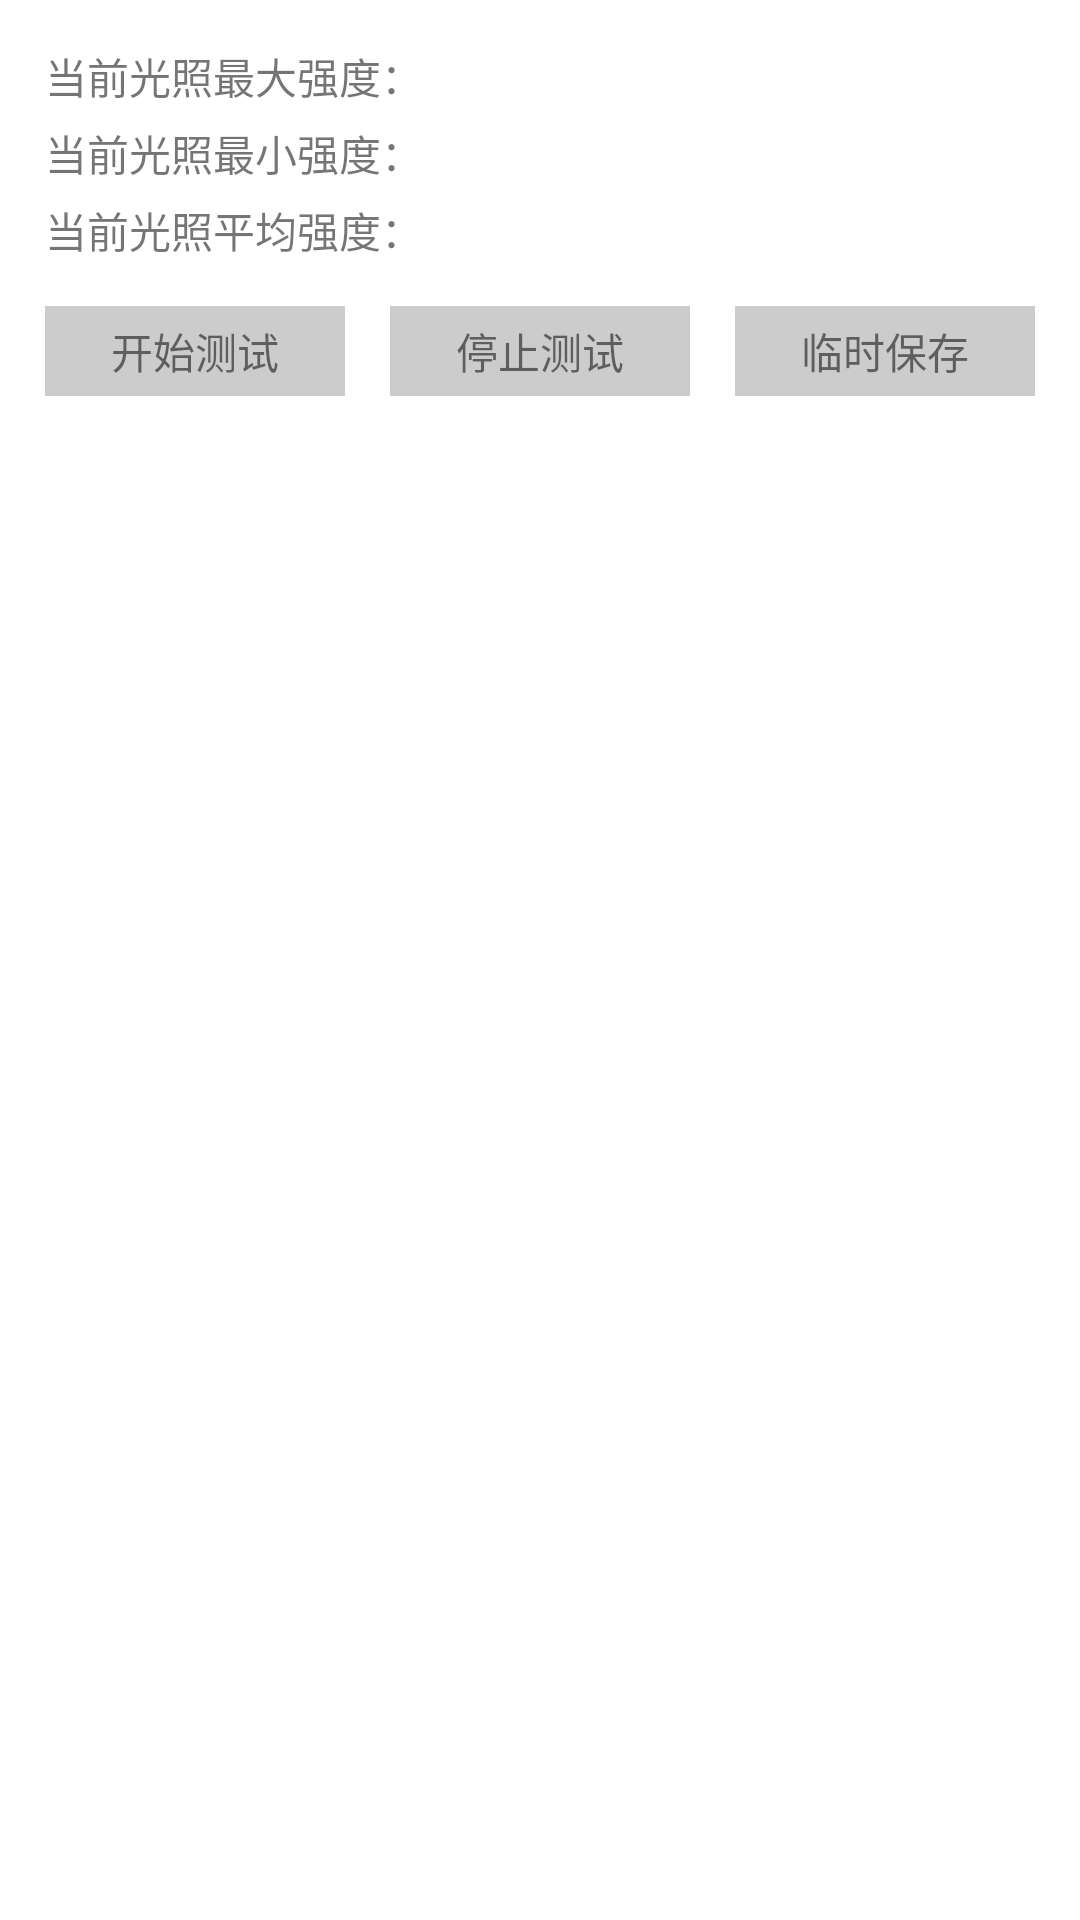

Write the Android layout XML for this screen, with the resource values it uses.
<!-- AndroidManifest.xml: application theme Theme.TestFunction -->
<!-- res/layout/activity_guang_xian.xml -->
<?xml version="1.0" encoding="utf-8"?>
<LinearLayout xmlns:android="http://schemas.android.com/apk/res/android"
    xmlns:app="http://schemas.android.com/apk/res-auto"
    xmlns:tools="http://schemas.android.com/tools"
    android:layout_width="match_parent"
    android:layout_height="match_parent"
    android:orientation="vertical">

    <LinearLayout
        android:layout_width="wrap_content"
        android:layout_height="wrap_content"
        android:layout_marginTop="15dp"
        android:layout_marginLeft="15dp">

        <TextView
            android:layout_width="wrap_content"
            android:layout_height="wrap_content"
            android:text="当前光照最大强度："/>

        <TextView
            android:id="@+id/tv_max"
            android:layout_width="wrap_content"
            android:layout_height="wrap_content"/>

    </LinearLayout>

    <LinearLayout
        android:layout_width="wrap_content"
        android:layout_height="wrap_content"
        android:layout_marginTop="5dp"
        android:layout_marginLeft="15dp">

        <TextView
            android:layout_width="wrap_content"
            android:layout_height="wrap_content"
            android:text="当前光照最小强度："/>

        <TextView
            android:id="@+id/tv_min"
            android:layout_width="wrap_content"
            android:layout_height="wrap_content"/>

    </LinearLayout>

    <LinearLayout
        android:layout_width="wrap_content"
        android:layout_height="wrap_content"
        android:layout_marginTop="5dp"
        android:layout_marginLeft="15dp">

        <TextView
            android:layout_width="wrap_content"
            android:layout_height="wrap_content"
            android:text="当前光照平均强度："/>

        <TextView
            android:id="@+id/tv_pingjun"
            android:layout_width="wrap_content"
            android:layout_height="wrap_content"/>

    </LinearLayout>

    <LinearLayout
        android:layout_width="match_parent"
        android:layout_height="wrap_content"
        android:layout_marginTop="15dp"
        android:gravity="center">

        <TextView
            android:id="@+id/tv_start"
            android:layout_width="0dp"
            android:layout_height="30dp"
            android:layout_weight="1"
            android:layout_marginLeft="15dp"
            android:text="开始测试"
            android:gravity="center"
            android:background="@color/gray"/>

        <TextView
            android:id="@+id/tv_stop"
            android:layout_width="0dp"
            android:layout_height="30dp"
            android:layout_weight="1"
            android:layout_marginLeft="15dp"
            android:text="停止测试"
            android:gravity="center"
            android:background="@color/gray"/>

        <TextView
            android:id="@+id/tv_save"
            android:layout_width="0dp"
            android:layout_height="30dp"
            android:layout_weight="1"
            android:layout_marginLeft="15dp"
            android:layout_marginRight="15dp"
            android:text="临时保存"
            android:gravity="center"
            android:background="@color/gray"/>

    </LinearLayout>

    <androidx.recyclerview.widget.RecyclerView
        android:id="@+id/rv"
        android:layout_width="match_parent"
        android:layout_height="match_parent"
        tools:listitem="@layout/item_guangxian"
        android:layout_margin="15dp"/>

</LinearLayout>
<!-- res/layout/item_guangxian.xml (included above) -->
<?xml version="1.0" encoding="utf-8"?>
<LinearLayout
    xmlns:android="http://schemas.android.com/apk/res/android"
    android:layout_width="match_parent"
    android:layout_height="wrap_content"
    android:orientation="vertical">

    <LinearLayout
        android:layout_width="match_parent"
        android:layout_height="30dp"
        android:layout_marginTop="10dp">

        <TextView
            android:id="@+id/item_tv_max"
            android:layout_width="wrap_content"
            android:layout_height="match_parent"
            android:layout_weight="1"
            android:textColor="@color/black"
            android:textSize="15sp"
            android:gravity="center_vertical"/>

        <TextView
            android:id="@+id/item_tv_min"
            android:layout_width="wrap_content"
            android:layout_height="match_parent"
            android:layout_weight="1"
            android:textColor="@color/black"
            android:textSize="15sp"
            android:gravity="center_vertical"/>

        <TextView
            android:id="@+id/item_tv_py"
            android:layout_width="wrap_content"
            android:layout_height="match_parent"
            android:layout_weight="1"
            android:textColor="@color/black"
            android:textSize="15sp"
            android:gravity="center_vertical"/>

    </LinearLayout>

    <TextView
        android:id="@+id/item_tv_date"
        android:layout_width="wrap_content"
        android:layout_height="wrap_content"
        android:textSize="13sp"
        android:gravity="center"/>

    <View
        android:layout_width="match_parent"
        android:layout_height="1px"
        android:background="@color/gray"
        android:layout_marginTop="10dp"/>

</LinearLayout>
<!-- resources referenced by this layout -->
<resources>
  <color name="black">#FF000000</color>
  <color name="gray">#FFCCCCCC</color>
  <style name="Theme.TestFunction" parent="Theme.MaterialComponents.DayNight.NoActionBar">
          
          <item name="colorPrimary">@color/gray</item>
          <item name="colorPrimaryVariant">@color/teal_200</item>
          <item name="colorOnPrimary">@color/white</item>
          
          <item name="colorSecondary">@color/teal_200</item>
          <item name="colorSecondaryVariant">@color/teal_700</item>
          <item name="colorOnSecondary">@color/black</item>
          
          <item name="android:statusBarColor" tools:targetApi="l">?attr/colorPrimaryVariant</item>
          
      </style>
  <color name="teal_200">#FF03DAC5</color>
  <color name="white">#FFFFFFFF</color>
  <color name="teal_700">#FF018786</color>
</resources>
